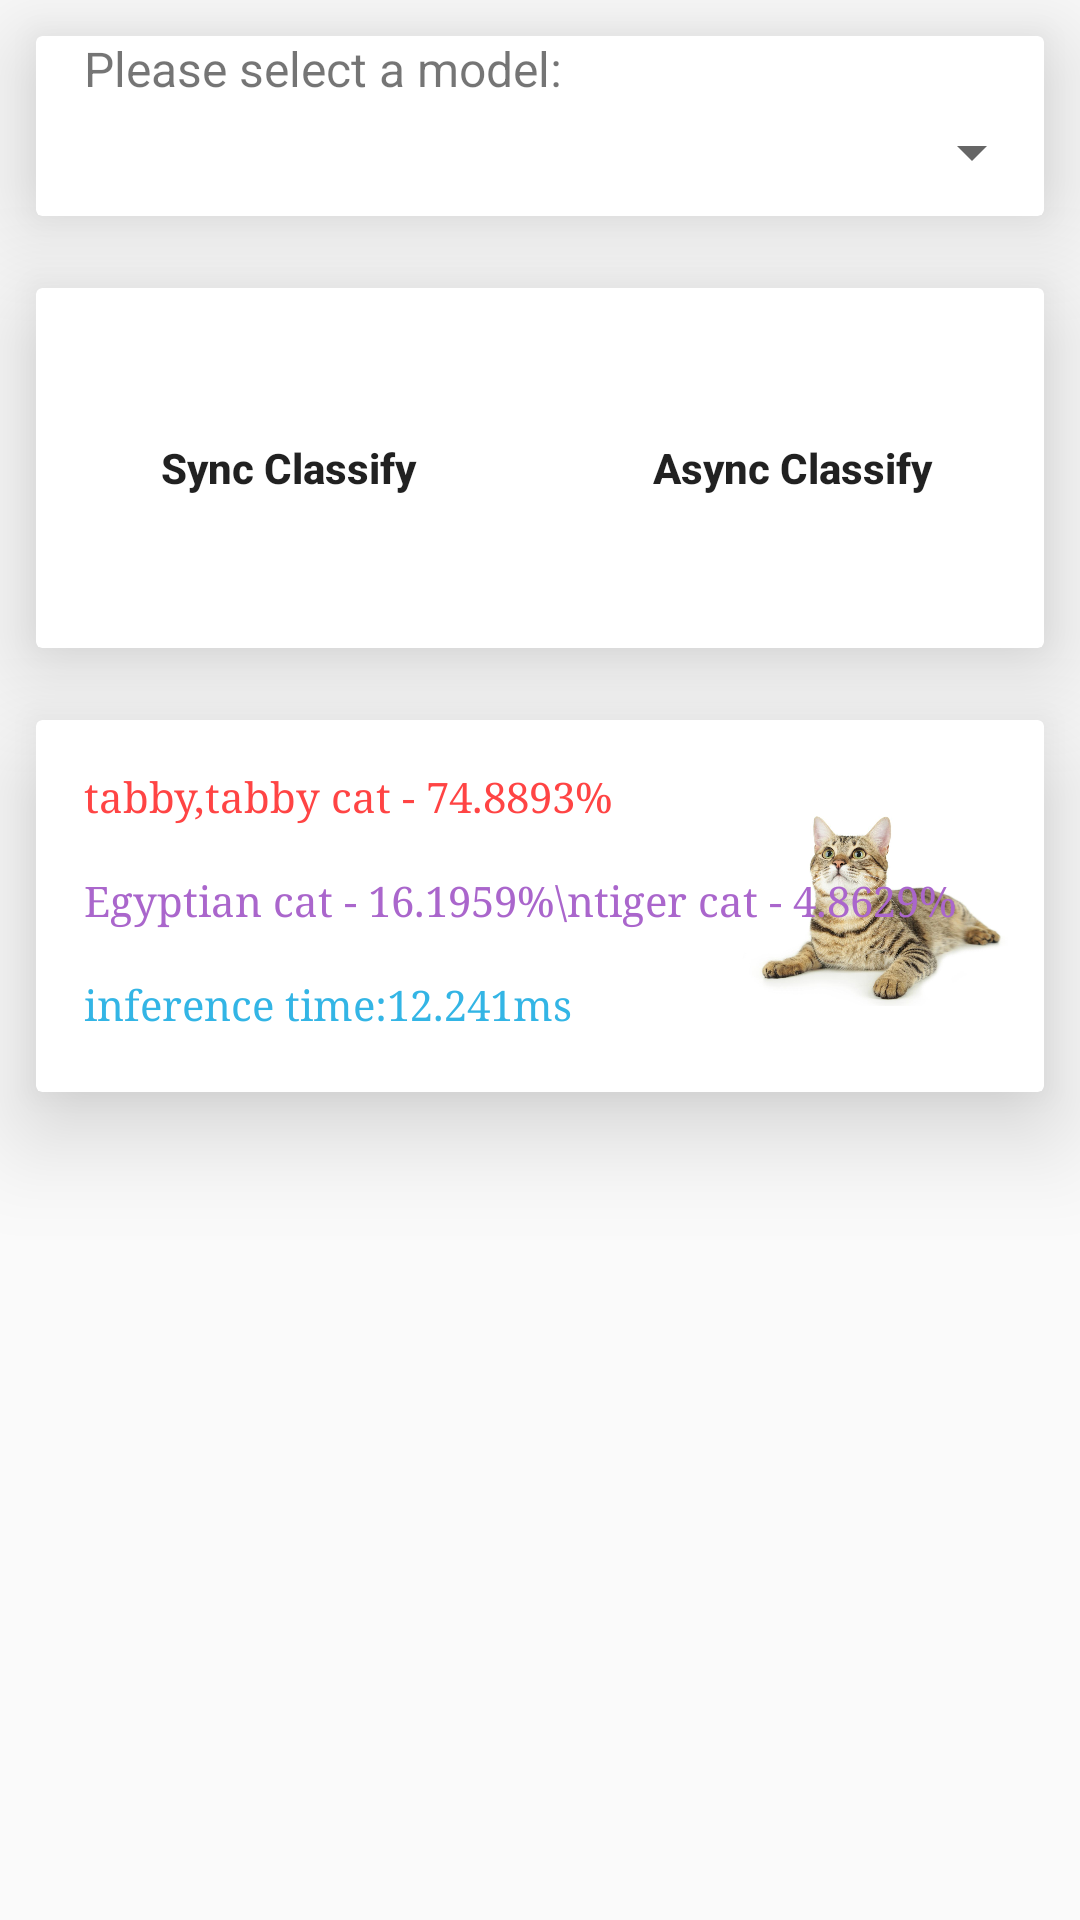

Android layout source for this screen:
<!-- AndroidManifest.xml: application theme AppTheme -->
<!-- res/layout/activity_main.xml -->
<?xml version="1.0" encoding="utf-8"?>
<LinearLayout xmlns:android="http://schemas.android.com/apk/res/android"
    xmlns:app="http://schemas.android.com/apk/res-auto"
    xmlns:tools="http://schemas.android.com/tools"
    android:layout_width="match_parent"
    android:layout_height="match_parent"
    android:orientation="vertical"
    tools:context="com.huawei.hiaidemo.view.MainActivity">

    <android.support.v7.widget.CardView
        android:layout_width="match_parent"
        android:layout_height="60dp"
        android:layout_marginTop="30dp"
        android:layout_margin="12dp"
        app:cardElevation="20dp"
        app:cardUseCompatPadding="false"
        >

        <LinearLayout
            android:layout_width="match_parent"
            android:layout_height="60dp"
            android:orientation="vertical">

            <TextView
                android:id="@+id/textView"
                android:layout_width="wrap_content"
                android:layout_height="wrap_content"
                android:text="    Please select a model:"
                android:textSize="16dp" />

            <Spinner
                android:id="@+id/spinner2"
                android:layout_width="match_parent"
                android:layout_height="34dp" />

        </LinearLayout>

    </android.support.v7.widget.CardView>

    <android.support.v7.widget.CardView
        android:layout_width="match_parent"
        android:layout_height="120dp"
        android:layout_margin="12dp"
        app:cardElevation="20dp"
        app:cardUseCompatPadding="false">

        <LinearLayout
            android:layout_width="match_parent"
            android:layout_height="match_parent"
            android:orientation="horizontal">


            <Button
                android:id="@+id/btn_sync"
                android:layout_width="0dp"
                android:layout_height="match_parent"
                android:layout_margin="12dp"
                android:layout_weight="1.0"
                android:background="@drawable/ic_launcher_background"
                android:gravity="center"
                android:text="Sync Classify"
                android:textAllCaps="false"
                android:textStyle="bold" />


            <Button
                android:id="@+id/btn_async"
                android:layout_width="0dp"
                android:layout_height="match_parent"
                android:layout_margin="12dp"
                android:layout_weight="1.0"
                android:background="@drawable/ic_launcher_background"
                android:gravity="center"
                android:text="Async Classify"
                android:textAllCaps="false"
                android:textStyle="bold" />


        </LinearLayout>

    </android.support.v7.widget.CardView>


    <android.support.v7.widget.CardView
        android:layout_width="match_parent"
        android:layout_height="wrap_content"
        android:layout_margin="12dp"
        app:cardElevation="20dp"
        app:cardUseCompatPadding="false">

        <RelativeLayout
            android:layout_width="match_parent"
            android:layout_height="match_parent">

            <ImageView
                android:id="@+id/imgClassify1"
                android:layout_width="100dp"
                android:layout_height="100dp"
                android:layout_alignParentRight="true"
                android:layout_centerVertical="true"
                android:layout_margin="12dp"
                android:src="@drawable/tabby_cat" />

            <TextView
                android:id="@+id/tv_top1Result1"
                android:layout_width="wrap_content"
                android:layout_height="wrap_content"
                android:layout_alignBaseline="@+id/imgClassify1"
                android:layout_margin="16dp"
                android:text="tabby,tabby cat - 74.8893%"
                android:textColor="@android:color/holo_red_light"
                android:typeface="serif" />

            <TextView
                android:id="@+id/tv_otherResults1"
                android:layout_width="wrap_content"
                android:layout_height="wrap_content"
                android:layout_below="@+id/tv_top1Result1"
                android:layout_marginLeft="16dp"
                android:text="Egyptian cat - 16.1959%\ntiger cat - 4.8629%"
                android:textColor="@android:color/holo_purple"
                android:typeface="serif" />

            <TextView
                android:id="@+id/tv_inferenceTime1"
                android:layout_width="wrap_content"
                android:layout_height="wrap_content"
                android:layout_below="@+id/tv_otherResults1"
                android:layout_margin="16dp"
                android:text="inference time:12.241ms"
                android:textColor="@android:color/holo_blue_light"
                android:typeface="serif" />

        </RelativeLayout>


    </android.support.v7.widget.CardView>



    <include layout="@layout/classify_layout" />

</LinearLayout>
<!-- res/layout/classify_layout.xml (included above) -->
<?xml version="1.0" encoding="utf-8"?>
<android.support.v7.widget.RecyclerView xmlns:android="http://schemas.android.com/apk/res/android"
    android:id="@+id/rv"
    android:layout_width="match_parent"
    android:layout_height="match_parent"
    android:layout_margin="8dp" />
<!-- resources referenced by this layout -->
<resources>
  <!-- drawable tabby_cat: jpg bitmap (drawable-hdpi, 90647 bytes) -->
  <style name="AppTheme" parent="Theme.AppCompat.Light.DarkActionBar">
          
          <item name="colorPrimary">@color/colorAccent</item>
          <item name="colorPrimaryDark">@color/colorAccent</item>
          <item name="colorAccent">@color/colorAccent</item>
      </style>
  <!-- not gathered from this repository: default colours our renderer supplied (Android Studio template values) -->
  <color name="colorAccent">#FF03DAC5</color>
</resources>
